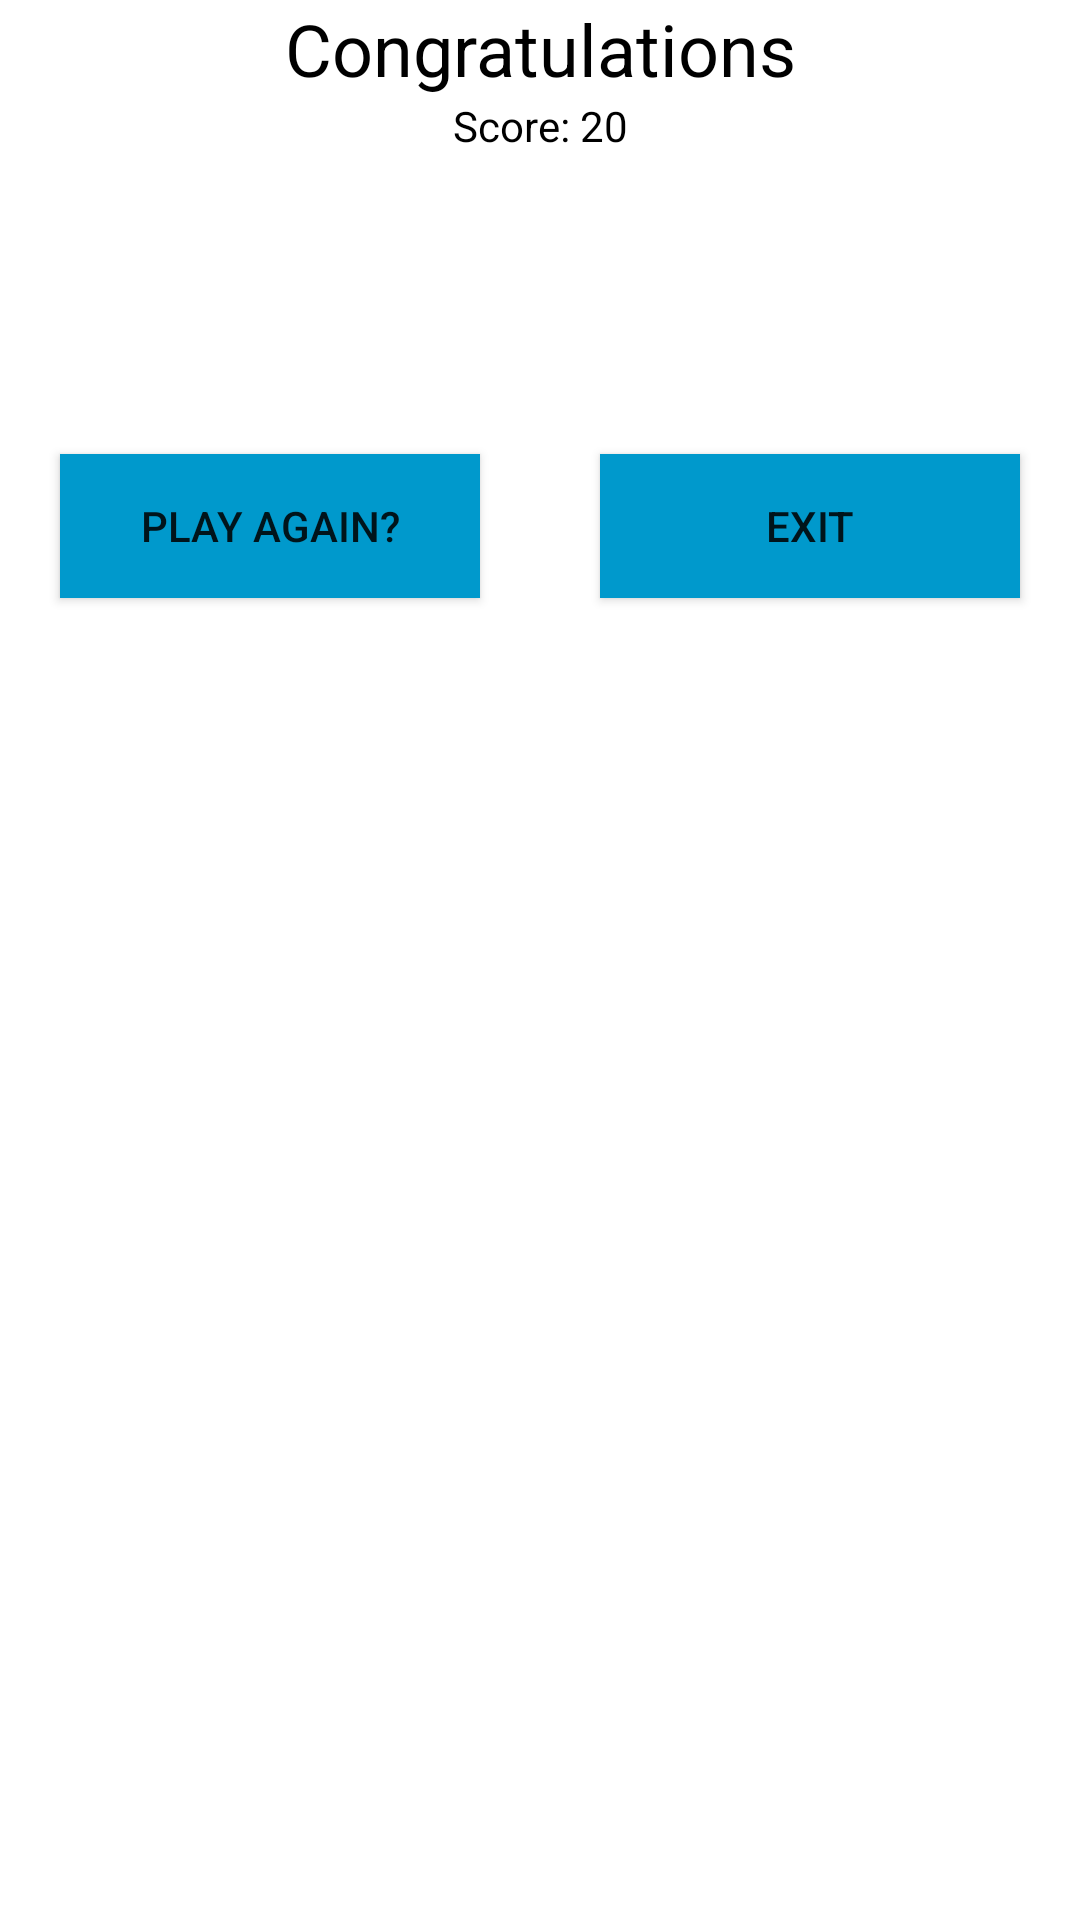

Reconstruct the res/layout file that produces this screen, plus the resources it refers to.
<!-- AndroidManifest.xml: application theme Theme.MathGame -->
<!-- res/layout/activity_result.xml -->
<?xml version="1.0" encoding="utf-8"?>
<LinearLayout xmlns:android="http://schemas.android.com/apk/res/android"
    xmlns:app="http://schemas.android.com/apk/res-auto"
    xmlns:tools="http://schemas.android.com/tools"
    android:layout_width="match_parent"
    android:layout_height="match_parent"
    android:background="@drawable/third"
    android:orientation="vertical"
    tools:context=".Result">

    <TextView
        android:id="@+id/textView"
        android:layout_width="match_parent"
        android:layout_height="wrap_content"
        android:gravity="center_horizontal"
        android:text="@string/congrats"
        android:textColor="@color/black"
        android:textSize="24sp" />

    <TextView
        android:id="@+id/textViewResult"
        android:layout_width="match_parent"
        android:layout_height="wrap_content"
        android:gravity="center_horizontal"
        android:text="@string/scoreText"
        android:textColor="@color/black" />

    <LinearLayout
        android:layout_width="match_parent"
        android:layout_height="match_parent"
        android:orientation="horizontal">

        <Button
            android:id="@+id/btnPlayAgain"
            android:layout_width="wrap_content"
            android:layout_height="wrap_content"
            android:layout_marginStart="20dp"
            android:layout_marginTop="100dp"
            android:layout_marginEnd="20dp"
            android:layout_weight="1"
            android:background="@android:color/holo_blue_dark"
            android:text="@string/play_again" />

        <Button
            android:id="@+id/btnExit"
            android:layout_width="wrap_content"
            android:layout_height="wrap_content"
            android:layout_marginStart="20dp"
            android:layout_marginTop="100dp"
            android:layout_marginEnd="20dp"
            android:layout_weight="1"
            android:background="@android:color/holo_blue_dark"
            android:text="@string/exit" />
    </LinearLayout>
</LinearLayout>
<!-- resources referenced by this layout -->
<resources>
  <color name="black">#FF000000</color>
  <string name="congrats">Congratulations</string>
  <string name="exit">Exit</string>
  <string name="play_again">Play Again?</string>
  <string name="scoreText">Score: 20</string>
  <style name="Theme.MathGame" parent="Base.Theme.MathGame" />
  <style name="Base.Theme.MathGame" parent="Theme.MaterialComponents.DayNight.DarkActionBar">
          
          
          <item name="colorPrimary">@color/darkBlue</item>
          <item name="colorPrimaryVariant">@color/darkBlue</item>
          <item name="colorOnPrimary">@color/white</item>
  
          
          <item name="colorSecondary">@color/teal_200</item>
          <item name="colorSecondaryVariant">@color/teal_700</item>
          <item name="colorOnSecondary">@color/black</item>
  
          
          <item name="android:statusBarColor" tools:targetApi="1">?attr/colorPrimaryVariant</item>
      </style>
  <color name="darkBlue">#079FAB</color>
  <color name="white">#FFFFFFFF</color>
  <color name="teal_200">#FF03DAC5</color>
  <color name="teal_700">#FF018786</color>
</resources>
